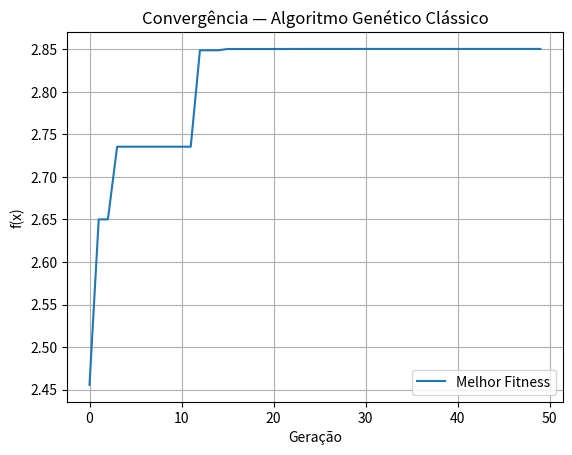

The script that saved this image:
"""
📘 DIA 2 — Algoritmo Genético Clássico (GA) - Maximização de Função Simples
----------------------------------------------------------------------------

Objetivo:
---------
Implementar um **Algoritmo Genético (GA)** clássico em Python
para **maximizar a função**:

    f(x) = x * sin(10πx) + 1.0

no intervalo **[-1, 2]**.

Este é um exemplo clássico da literatura (Goldberg, 1989)
usado para demonstrar o comportamento do GA em funções multimodais.

O algoritmo segue as etapas básicas:
1. Geração da população inicial (valores reais)
2. Avaliação do fitness
3. Seleção (torneio)
4. Cruzamento (blend crossover - média ponderada)
5. Mutação (pequena perturbação gaussiana)
6. Substituição
7. Registro do melhor indivíduo por geração

O script imprime o progresso e plota a curva de convergência.
"""

import random
import math
import matplotlib.pyplot as plt

# -----------------------------------------------------------
# 1️⃣ Parâmetros do GA
# -----------------------------------------------------------
POP_SIZE = 30           # Tamanho da população
NUM_GENERATIONS = 50    # Número de gerações
MUTATION_RATE = 0.1     # Probabilidade de mutação
CROSSOVER_RATE = 0.9    # Probabilidade de cruzamento
X_MIN, X_MAX = -1, 2    # Intervalo de busca (domínio)
RANDOM_SEED = 42        # Para reprodutibilidade

random.seed(RANDOM_SEED)


# -----------------------------------------------------------
# 2️⃣ Função objetivo (a ser maximizada)
# -----------------------------------------------------------
def objective_function(x: float) -> float:
    """
    Função multimodal usada para testar GAs.
    Possui vários máximos locais.
    """
    return x * math.sin(10 * math.pi * x) + 1.0


# -----------------------------------------------------------
# 3️⃣ Inicialização da população
# -----------------------------------------------------------
def initialize_population():
    """Gera uma lista de valores aleatórios (indivíduos) dentro do intervalo definido."""
    return [random.uniform(X_MIN, X_MAX) for _ in range(POP_SIZE)]


# -----------------------------------------------------------
# 4️⃣ Seleção (torneio de 2)
# -----------------------------------------------------------
def tournament_selection(population):
    """Seleciona dois indivíduos aleatórios e retorna o melhor."""
    a, b = random.sample(population, 2)
    return a if objective_function(a) > objective_function(b) else b


# -----------------------------------------------------------
# 5️⃣ Cruzamento (Blend Crossover - média ponderada)
# -----------------------------------------------------------
def blend_crossover(parent1, parent2):
    """
    Cruzamento do tipo BLX-α (simplificado).
    Gera um filho dentro da faixa entre os pais, com pequena extrapolação.
    """
    if random.random() > CROSSOVER_RATE:
        return parent1  # sem cruzamento

    alpha = 0.5  # controle do peso
    diff = abs(parent1 - parent2)
    low = min(parent1, parent2) - alpha * diff
    high = max(parent1, parent2) + alpha * diff
    child = random.uniform(low, high)
    return max(min(child, X_MAX), X_MIN)


# -----------------------------------------------------------
# 6️⃣ Mutação (adição de ruído gaussiano)
# -----------------------------------------------------------
def mutate(x):
    """Aplica mutação gaussiana com pequena variância."""
    if random.random() < MUTATION_RATE:
        x += random.gauss(0, 0.1)
    return max(min(x, X_MAX), X_MIN)


# -----------------------------------------------------------
# 7️⃣ Loop evolutivo principal
# -----------------------------------------------------------
def genetic_algorithm():
    population = initialize_population()
    best_scores = []

    for generation in range(NUM_GENERATIONS):
        new_population = []

        # Elitismo simples — mantém o melhor da geração anterior
        best = max(population, key=objective_function)
        new_population.append(best)

        # Gera nova população
        while len(new_population) < POP_SIZE:
            parent1 = tournament_selection(population)
            parent2 = tournament_selection(population)

            child = blend_crossover(parent1, parent2)
            child = mutate(child)
            new_population.append(child)

        # Atualiza população
        population = new_population

        # Avalia o melhor indivíduo
        best_individual = max(population, key=objective_function)
        best_value = objective_function(best_individual)
        best_scores.append(best_value)

        print(f"Geração {generation+1:02d} | Melhor x = {best_individual:.5f} | f(x) = {best_value:.5f}")

    # Gráfico da convergência
    plt.plot(best_scores, label="Melhor Fitness")
    plt.title("Convergência — Algoritmo Genético Clássico")
    plt.xlabel("Geração")
    plt.ylabel("f(x)")
    plt.legend()
    plt.grid(True)
    plt.show()


# -----------------------------------------------------------
# 8️⃣ Execução
# -----------------------------------------------------------
if __name__ == "__main__":
    genetic_algorithm()

